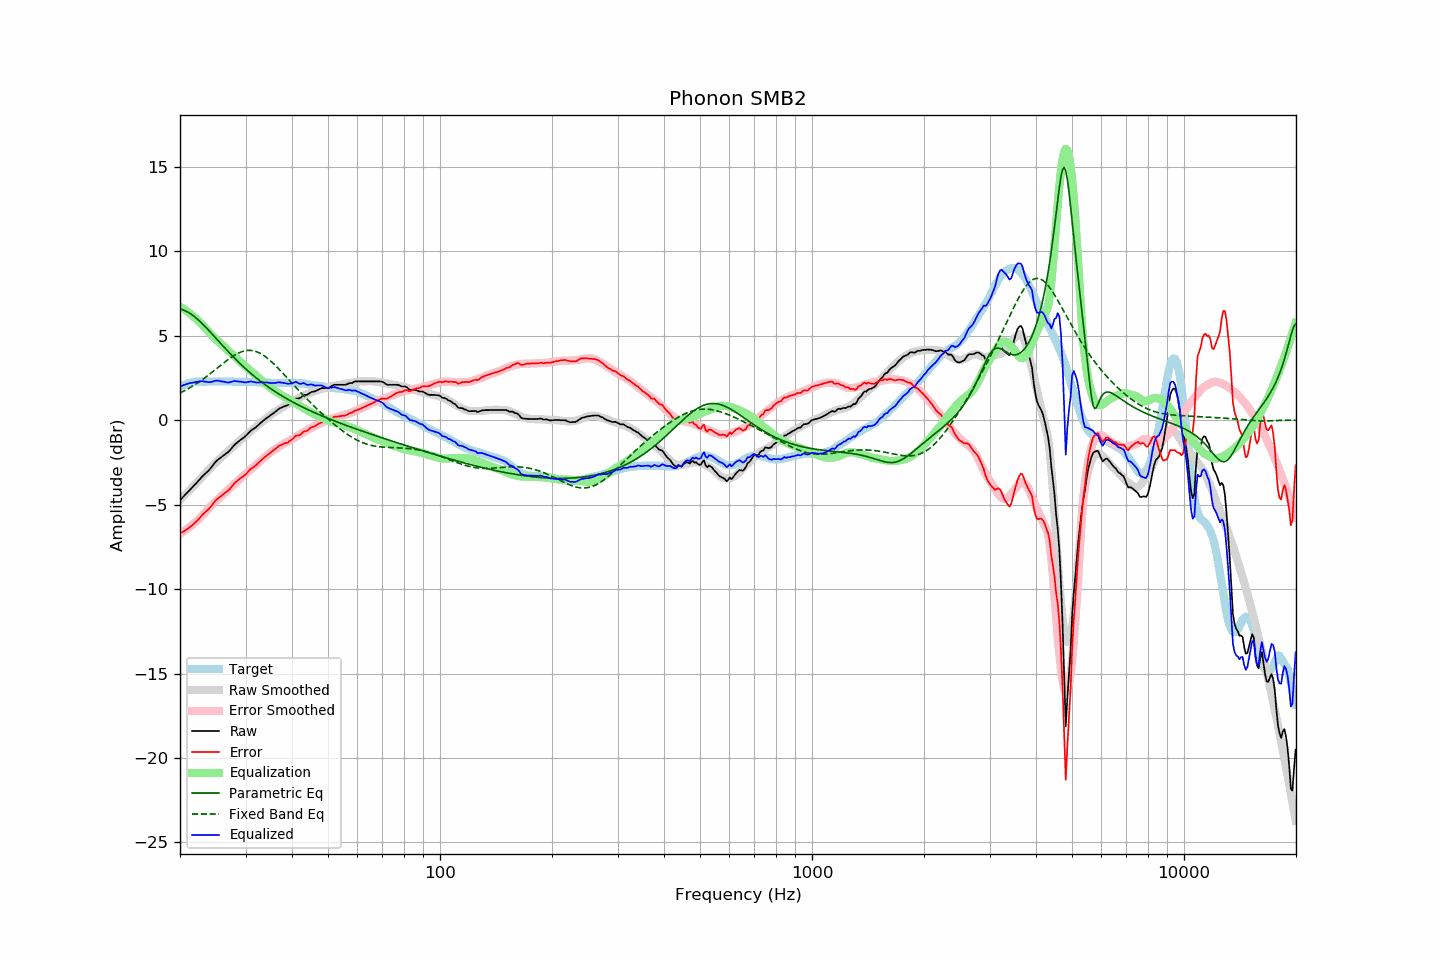

Source data for this figure (header and first rows):
frequency, raw, error, smoothed, error_smoothed, equalization, parametric_eq, fixed_band_eq, equalized_raw, equalized_smoothed, target
20.00, -4.73, -6.70, -4.73, -6.72, 6.72, 6.58, 1.60, 1.99, 1.99, 1.96
20.20, -4.63, -6.65, -4.63, -6.66, 6.66, 6.56, 1.65, 2.03, 2.03, 2.01
20.40, -4.53, -6.60, -4.53, -6.60, 6.60, 6.53, 1.70, 2.07, 2.07, 2.06
20.61, -4.44, -6.53, -4.44, -6.54, 6.54, 6.49, 1.75, 2.10, 2.10, 2.09
20.81, -4.33, -6.48, -4.34, -6.47, 6.47, 6.44, 1.80, 2.14, 2.13, 2.15
21.02, -4.23, -6.42, -4.24, -6.40, 6.40, 6.39, 1.85, 2.16, 2.16, 2.18
21.23, -4.13, -6.34, -4.14, -6.33, 6.33, 6.33, 1.91, 2.19, 2.18, 2.20
21.44, -4.04, -6.27, -4.04, -6.25, 6.25, 6.27, 1.97, 2.21, 2.21, 2.22
21.66, -3.95, -6.19, -3.94, -6.17, 6.17, 6.20, 2.02, 2.23, 2.23, 2.24
21.87, -3.85, -6.11, -3.84, -6.09, 6.09, 6.13, 2.08, 2.24, 2.25, 2.26
22.09, -3.74, -6.02, -3.74, -6.01, 6.01, 6.05, 2.14, 2.26, 2.26, 2.27
22.31, -3.64, -5.93, -3.64, -5.92, 5.92, 5.97, 2.21, 2.28, 2.28, 2.28
22.54, -3.54, -5.82, -3.54, -5.83, 5.83, 5.88, 2.27, 2.29, 2.28, 2.28
22.76, -3.42, -5.71, -3.44, -5.73, 5.73, 5.79, 2.34, 2.30, 2.28, 2.28
22.99, -3.31, -5.59, -3.34, -5.63, 5.63, 5.70, 2.41, 2.31, 2.29, 2.27
23.22, -3.23, -5.51, -3.23, -5.52, 5.52, 5.60, 2.48, 2.29, 2.29, 2.27
23.45, -3.14, -5.42, -3.13, -5.42, 5.42, 5.50, 2.55, 2.27, 2.29, 2.27
23.69, -3.06, -5.34, -3.03, -5.31, 5.31, 5.41, 2.62, 2.26, 2.29, 2.28
23.92, -2.96, -5.25, -2.92, -5.21, 5.21, 5.30, 2.69, 2.25, 2.29, 2.28
24.16, -2.85, -5.14, -2.82, -5.11, 5.11, 5.20, 2.76, 2.25, 2.29, 2.28
24.40, -2.73, -5.03, -2.72, -5.01, 5.01, 5.10, 2.84, 2.28, 2.29, 2.29
24.65, -2.61, -4.89, -2.63, -4.91, 4.91, 4.99, 2.92, 2.31, 2.29, 2.28
24.89, -2.48, -4.77, -2.54, -4.82, 4.82, 4.89, 2.99, 2.34, 2.29, 2.28
25.14, -2.39, -4.68, -2.45, -4.73, 4.73, 4.78, 3.07, 2.34, 2.29, 2.28
25.39, -2.31, -4.61, -2.36, -4.65, 4.65, 4.68, 3.15, 2.33, 2.29, 2.29
25.65, -2.25, -4.54, -2.27, -4.56, 4.56, 4.57, 3.22, 2.31, 2.29, 2.29
25.91, -2.18, -4.46, -2.18, -4.46, 4.46, 4.47, 3.30, 2.29, 2.29, 2.28
26.16, -2.09, -4.38, -2.09, -4.37, 4.37, 4.37, 3.38, 2.28, 2.29, 2.28
26.43, -2.03, -4.31, -2.00, -4.28, 4.28, 4.26, 3.45, 2.26, 2.29, 2.28
26.69, -1.95, -4.24, -1.91, -4.20, 4.20, 4.16, 3.52, 2.24, 2.28, 2.28
26.96, -1.89, -4.17, -1.83, -4.11, 4.11, 4.06, 3.59, 2.22, 2.28, 2.28
27.23, -1.79, -4.07, -1.75, -4.03, 4.03, 3.96, 3.66, 2.24, 2.28, 2.28
27.50, -1.68, -3.96, -1.67, -3.95, 3.95, 3.86, 3.73, 2.27, 2.28, 2.28
27.77, -1.56, -3.84, -1.58, -3.86, 3.86, 3.76, 3.79, 2.30, 2.28, 2.27
28.05, -1.45, -3.73, -1.50, -3.77, 3.77, 3.66, 3.85, 2.32, 2.28, 2.27
28.33, -1.37, -3.64, -1.41, -3.68, 3.68, 3.57, 3.90, 2.31, 2.27, 2.26
28.62, -1.30, -3.56, -1.32, -3.59, 3.59, 3.47, 3.95, 2.30, 2.27, 2.26
28.90, -1.21, -3.49, -1.23, -3.50, 3.50, 3.38, 4.00, 2.29, 2.27, 2.27
29.19, -1.14, -3.41, -1.14, -3.41, 3.41, 3.29, 4.04, 2.27, 2.27, 2.26
29.48, -1.07, -3.35, -1.06, -3.33, 3.33, 3.20, 4.07, 2.25, 2.27, 2.27
29.78, -1.01, -3.27, -0.98, -3.24, 3.24, 3.11, 4.10, 2.24, 2.27, 2.26
30.08, -0.93, -3.20, -0.90, -3.16, 3.16, 3.03, 4.11, 2.23, 2.27, 2.27
30.38, -0.83, -3.09, -0.82, -3.08, 3.08, 2.94, 4.13, 2.25, 2.26, 2.26
30.68, -0.72, -2.99, -0.74, -3.00, 3.00, 2.86, 4.13, 2.28, 2.26, 2.26
30.99, -0.63, -2.89, -0.66, -2.92, 2.92, 2.77, 4.13, 2.29, 2.26, 2.26
31.30, -0.57, -2.82, -0.58, -2.84, 2.84, 2.69, 4.12, 2.27, 2.26, 2.25
31.61, -0.50, -2.76, -0.50, -2.75, 2.75, 2.61, 4.10, 2.25, 2.26, 2.25
31.93, -0.44, -2.69, -0.42, -2.67, 2.67, 2.53, 4.07, 2.23, 2.25, 2.25
32.24, -0.35, -2.60, -0.34, -2.58, 2.58, 2.46, 4.04, 2.23, 2.25, 2.24
32.57, -0.27, -2.51, -0.26, -2.50, 2.50, 2.38, 4.00, 2.24, 2.24, 2.24
32.89, -0.17, -2.42, -0.18, -2.42, 2.42, 2.31, 3.95, 2.24, 2.24, 2.24
33.22, -0.09, -2.33, -0.10, -2.34, 2.34, 2.23, 3.89, 2.24, 2.24, 2.23
33.55, -0.01, -2.25, -0.03, -2.26, 2.26, 2.16, 3.83, 2.24, 2.23, 2.23
33.89, 0.06, -2.17, 0.05, -2.18, 2.18, 2.09, 3.77, 2.23, 2.23, 2.22
34.23, 0.13, -2.09, 0.13, -2.10, 2.10, 2.02, 3.69, 2.23, 2.22, 2.22
34.57, 0.20, -2.02, 0.20, -2.02, 2.02, 1.96, 3.62, 2.21, 2.22, 2.21
34.92, 0.26, -1.95, 0.28, -1.93, 1.93, 1.89, 3.53, 2.20, 2.21, 2.21
35.27, 0.33, -1.87, 0.35, -1.86, 1.86, 1.83, 3.45, 2.19, 2.21, 2.20
35.62, 0.40, -1.80, 0.42, -1.79, 1.79, 1.76, 3.36, 2.19, 2.21, 2.20
35.97, 0.48, -1.73, 0.48, -1.72, 1.72, 1.70, 3.27, 2.20, 2.21, 2.20
... 635 more rows
